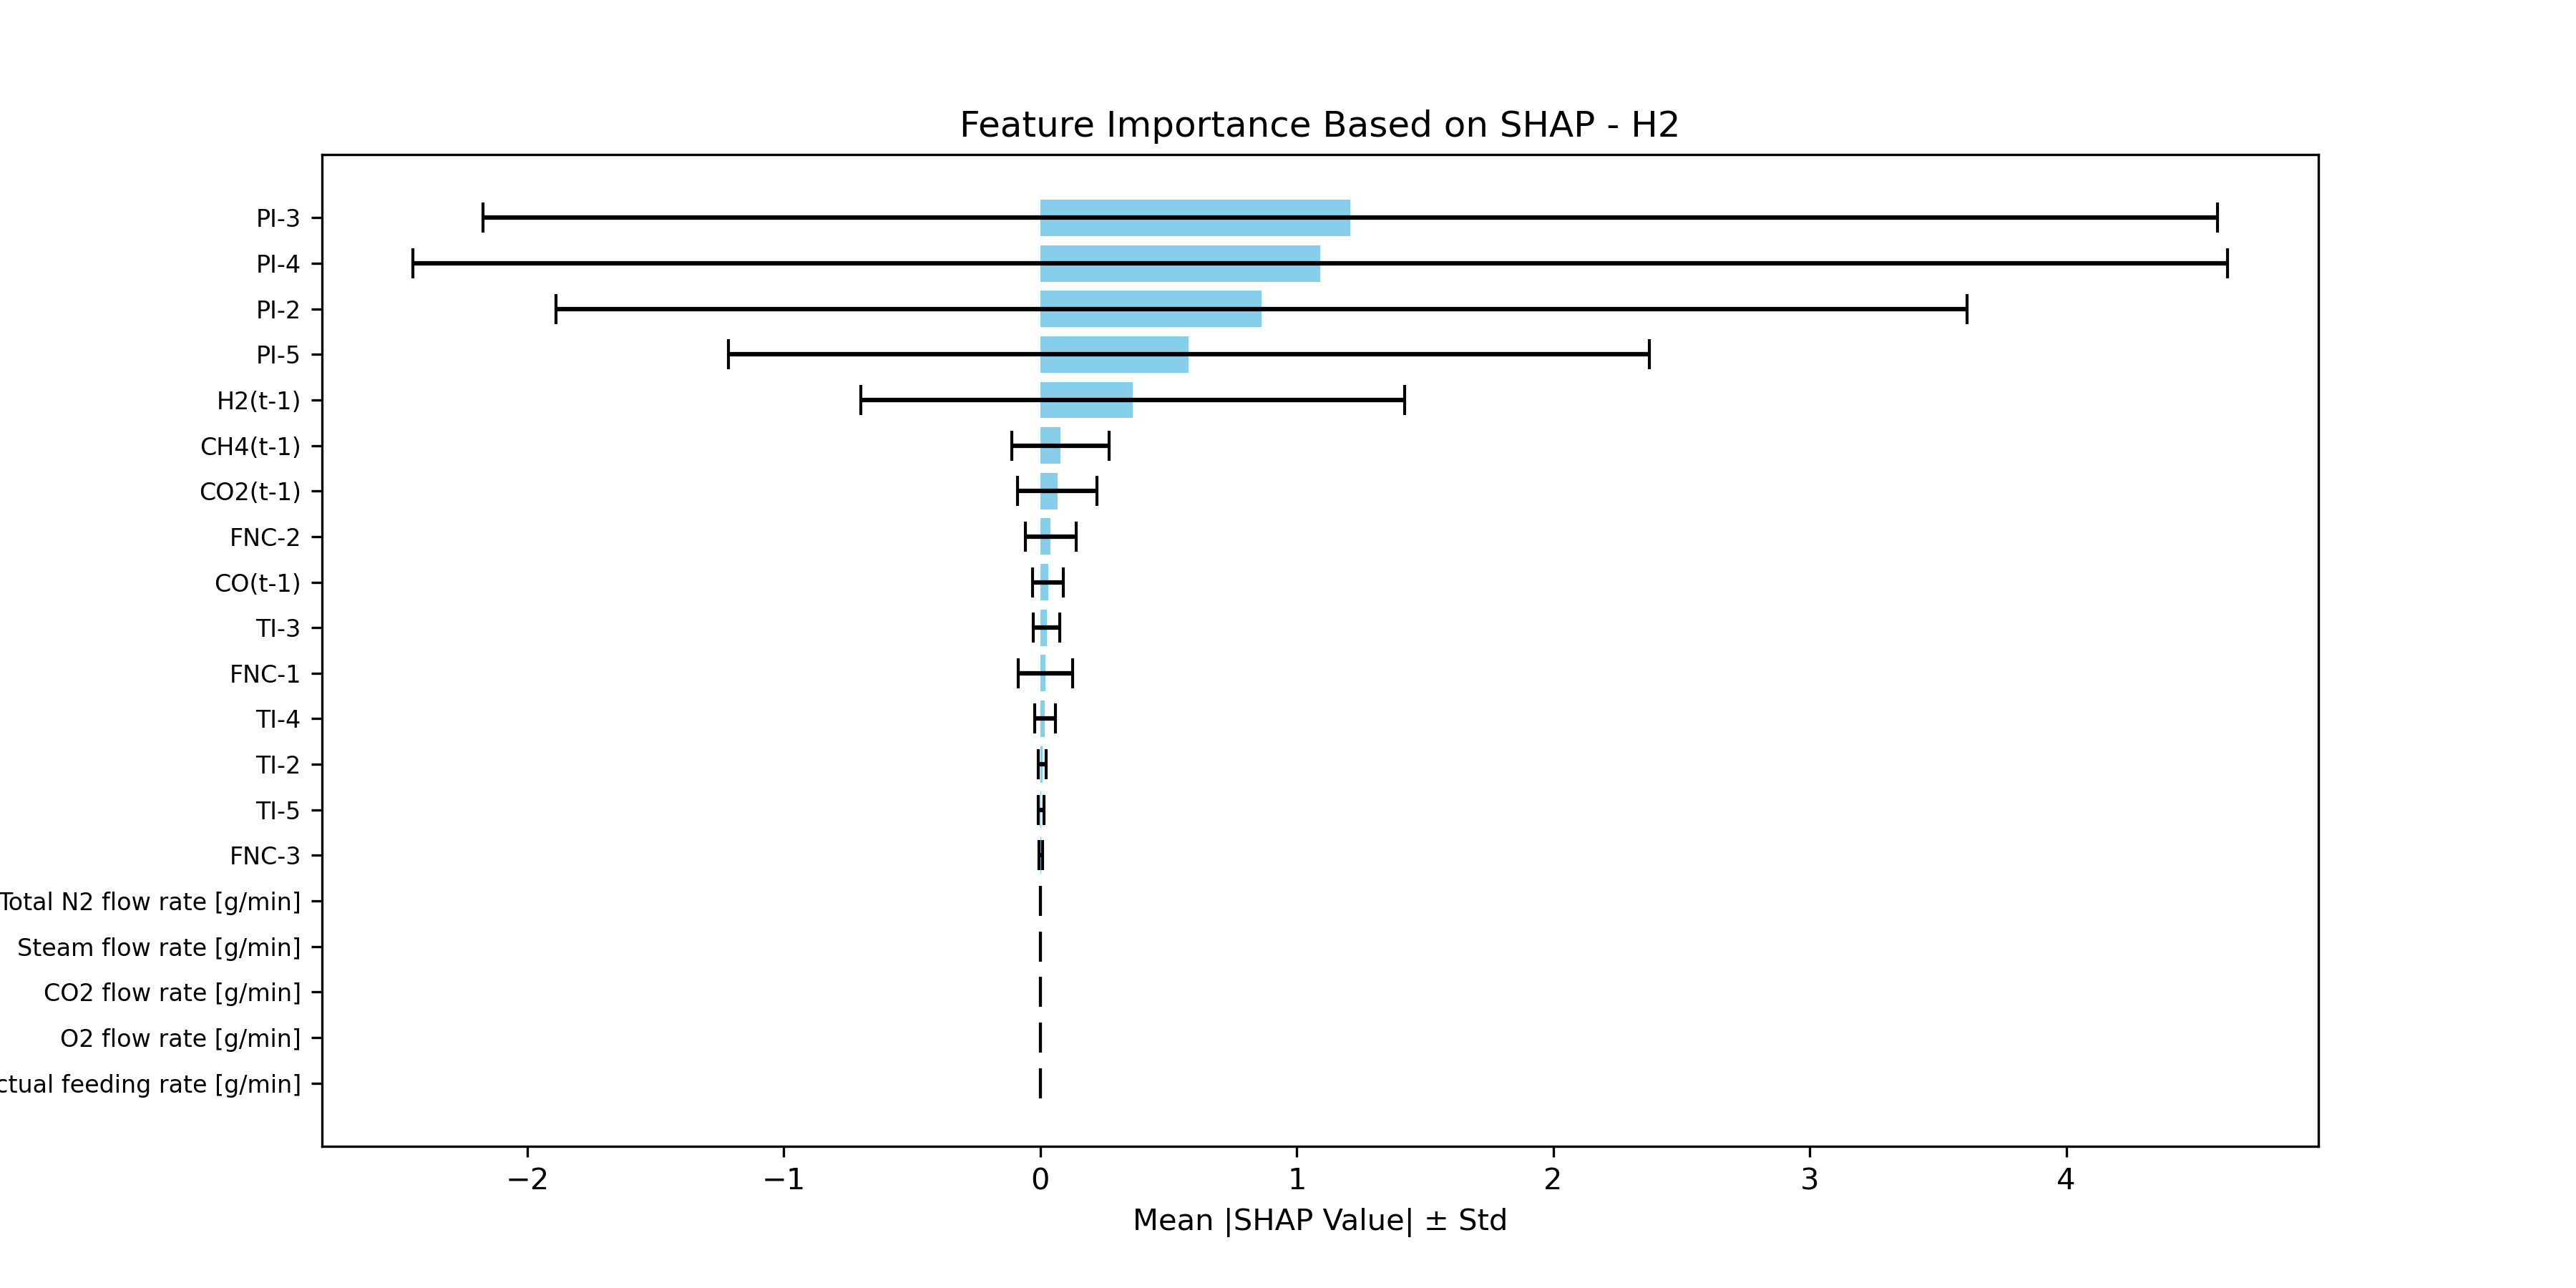

The file beside this chart, header and first rows:
Feature, SHAP Mean, SHAP Std
PI-3, 1.209, 3.381
PI-4, 1.091, 3.538
PI-2, 0.8631, 2.75
PI-5, 0.5784, 1.795
H2(t-1), 0.361, 1.06
CH4(t-1), 0.0778, 0.1904
CO2(t-1), 0.06635, 0.1557
FNC-2, 0.03971, 0.09927
CO(t-1), 0.0304, 0.05967
TI-3, 0.0241, 0.05042
FNC-1, 0.02116, 0.106
TI-4, 0.01814, 0.04142
TI-2, 0.007809, 0.01526
TI-5, 0.003914, 0.01101
FNC-3, 0.002495, 0.006654
Total N2 flow rate [g/min], 0.0, 0.0
Steam flow rate [g/min], 0.0, 0.0
CO2 flow rate [g/min], 0.0, 0.0
O2 flow rate [g/min], 0.0, 0.0
Actual feeding rate [g/min], 0.0, 0.0
